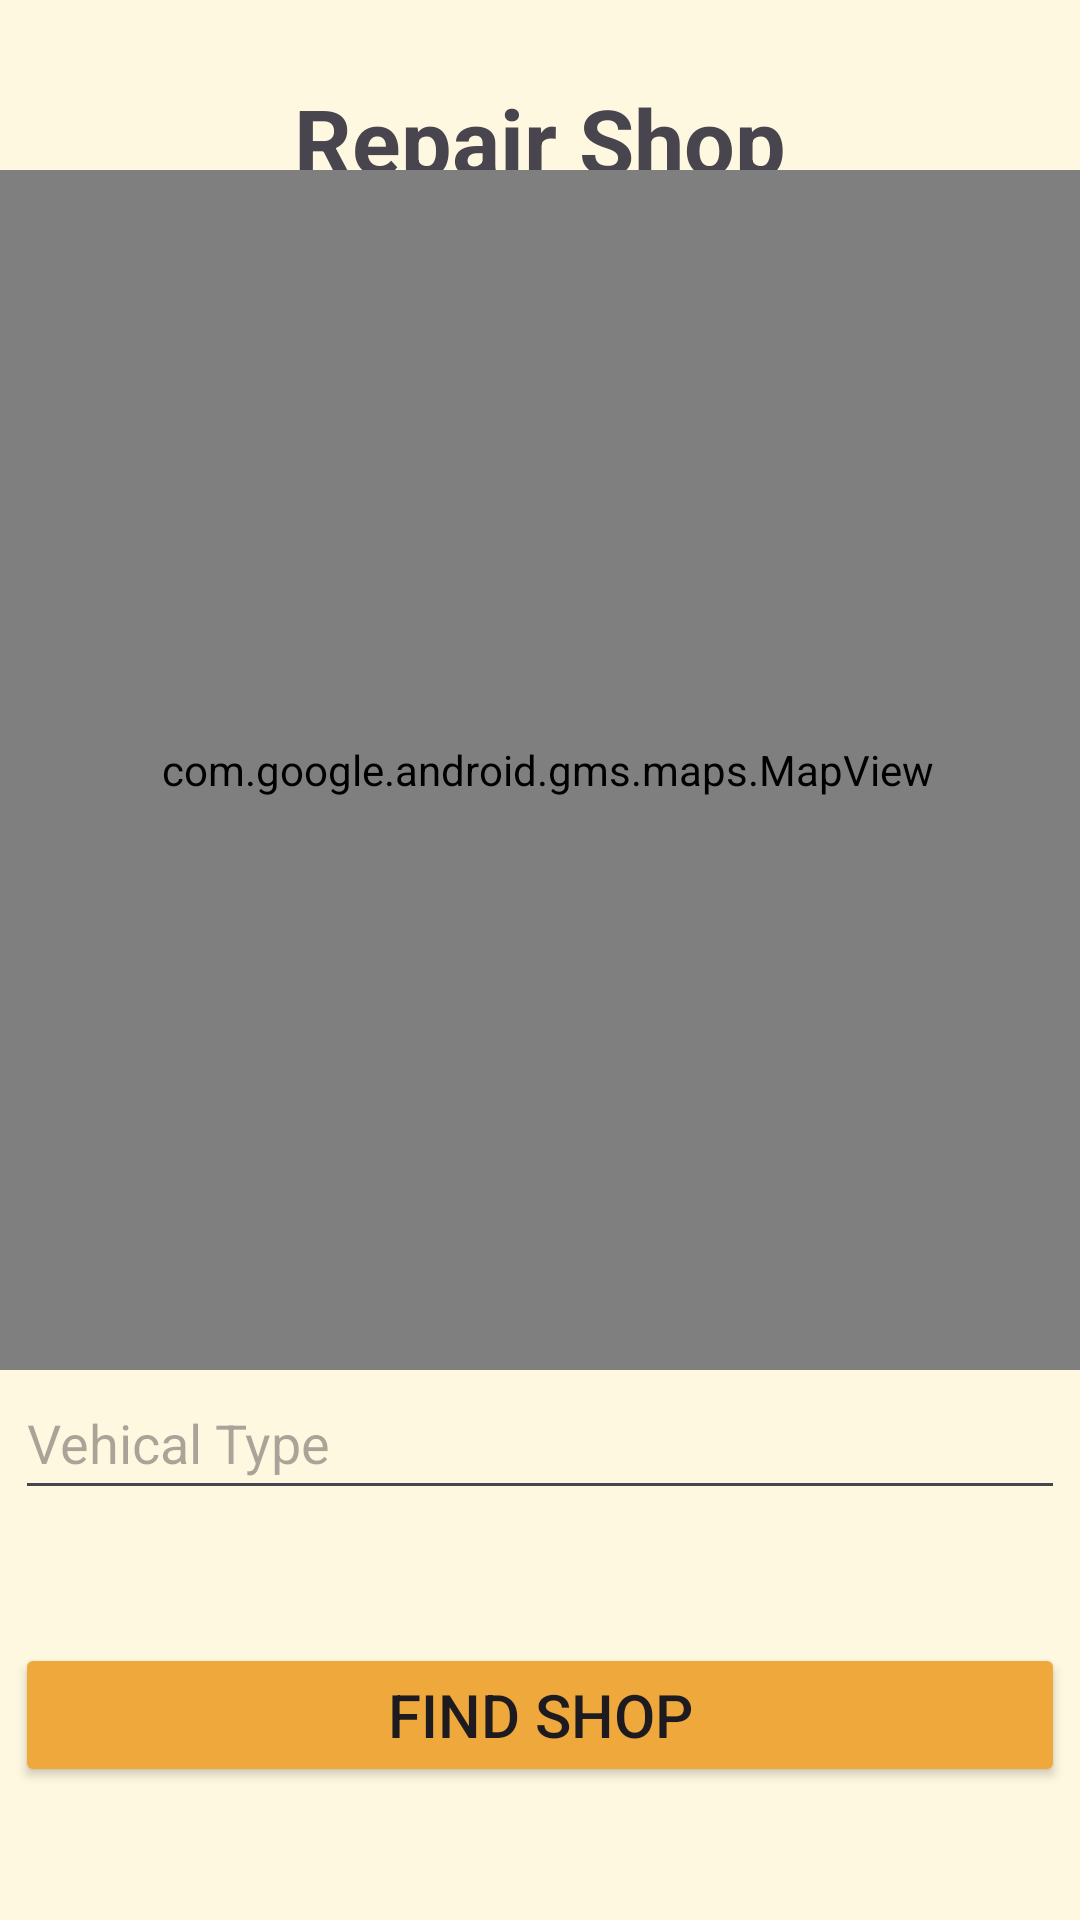

Layout XML and referenced resources for this Android screen:
<!-- AndroidManifest.xml: application theme Theme.RoadGuard -->
<!-- res/layout/repairshop_page.xml -->
<?xml version="1.0" encoding="utf-8"?>
<androidx.constraintlayout.widget.ConstraintLayout xmlns:android="http://schemas.android.com/apk/res/android"
    xmlns:app="http://schemas.android.com/apk/res-auto"
    xmlns:tools="http://schemas.android.com/tools"
    android:background="@color/cream"
    android:layout_width="match_parent"
    android:layout_height="match_parent">

    <TextView
        android:id="@+id/textView8"
        android:layout_width="wrap_content"
        android:layout_height="wrap_content"
        android:text="Repair Shop"
        android:textSize="30sp"
        android:textStyle="bold"
        app:layout_constraintBottom_toBottomOf="parent"
        app:layout_constraintEnd_toEndOf="parent"
        app:layout_constraintStart_toStartOf="parent"
        app:layout_constraintTop_toTopOf="parent"
        app:layout_constraintVertical_bias="0.044" />

    <Button
        android:id="@+id/button2"
        android:layout_width="350dp"
        android:layout_height="wrap_content"
        android:text="Find Shop"
        android:textSize="20sp"
        android:backgroundTint="@color/orange"
        app:layout_constraintBottom_toBottomOf="parent"
        app:layout_constraintEnd_toEndOf="parent"
        app:layout_constraintHorizontal_bias="0.498"
        app:layout_constraintStart_toStartOf="parent"
        app:layout_constraintTop_toTopOf="parent"
        app:layout_constraintVertical_bias="0.925" />

    <com.google.android.gms.maps.MapView
        android:id="@+id/mapView3"
        android:layout_width="380dp"
        android:layout_height="400dp"
        app:layout_constraintBottom_toBottomOf="parent"
        app:layout_constraintEnd_toEndOf="parent"
        app:layout_constraintHorizontal_bias="0.414"
        app:layout_constraintStart_toStartOf="parent"
        app:layout_constraintTop_toTopOf="parent"
        app:layout_constraintVertical_bias="0.236" />

    <com.google.android.material.textfield.TextInputLayout
        android:id="@+id/textInputLayout"
        android:layout_width="409dp"
        android:layout_height="wrap_content"
        app:layout_constraintBottom_toBottomOf="@+id/textInputEditText3"
        app:layout_constraintTop_toTopOf="@+id/textInputEditText3"
        tools:layout_editor_absoluteX="1dp"
        tools:ignore="MissingConstraints">

    </com.google.android.material.textfield.TextInputLayout>

    <com.google.android.material.textfield.TextInputEditText
        android:id="@+id/textInputEditText3"
        android:layout_width="350dp"
        android:layout_height="wrap_content"
        android:hint="Vehical Type"
        android:minHeight="48dp"
        app:layout_constraintBottom_toBottomOf="parent"
        app:layout_constraintEnd_toEndOf="parent"
        app:layout_constraintHorizontal_bias="0.491"
        app:layout_constraintStart_toStartOf="parent"
        app:layout_constraintTop_toTopOf="parent"
        app:layout_constraintVertical_bias="0.769" />

    <ImageView
        android:id="@+id/imageView10"
        android:layout_width="35dp"
        android:layout_height="35dp"
        app:layout_constraintBottom_toBottomOf="parent"
        app:layout_constraintEnd_toEndOf="parent"
        app:layout_constraintHorizontal_bias="0.077"
        app:layout_constraintStart_toStartOf="parent"
        app:layout_constraintTop_toTopOf="parent"
        app:layout_constraintVertical_bias="0.043"
        app:srcCompat="@drawable/baseline_arrow_back_24" />
</androidx.constraintlayout.widget.ConstraintLayout>
<!-- resources referenced by this layout -->
<resources>
  <color name="cream">#FFF8E1</color>
  <color name="orange">#EEA83B</color>
  <style name="Theme.RoadGuard" parent="Base.Theme.RoadGuard" />
  <style name="Base.Theme.RoadGuard" parent="Theme.Material3.DayNight.NoActionBar">
          
          
      </style>
</resources>
